20-way image classification set "model_smalea" from GitHub (Heparia/model_smalea); label vocabulary: bukan daun, ganja, jambu biji, jati blanda, jungrahab, katuk, keji beling, kemuning, koka, kumis kucing, saga, salam leaf, seledri, sereh, sirih, sirsak, tapak liman, teh, tempuyung, urang aring.

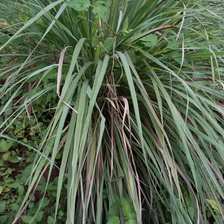
Label: sereh

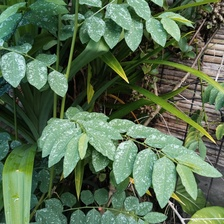
Label: katuk

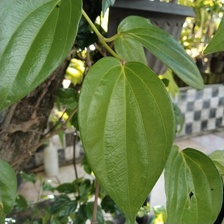
Label: sirih

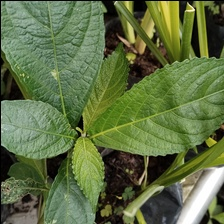
Label: keji beling

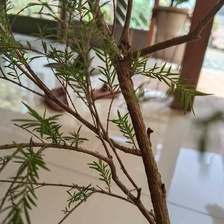
Label: jungrahab

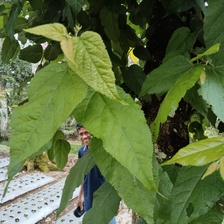
Label: jati blanda
